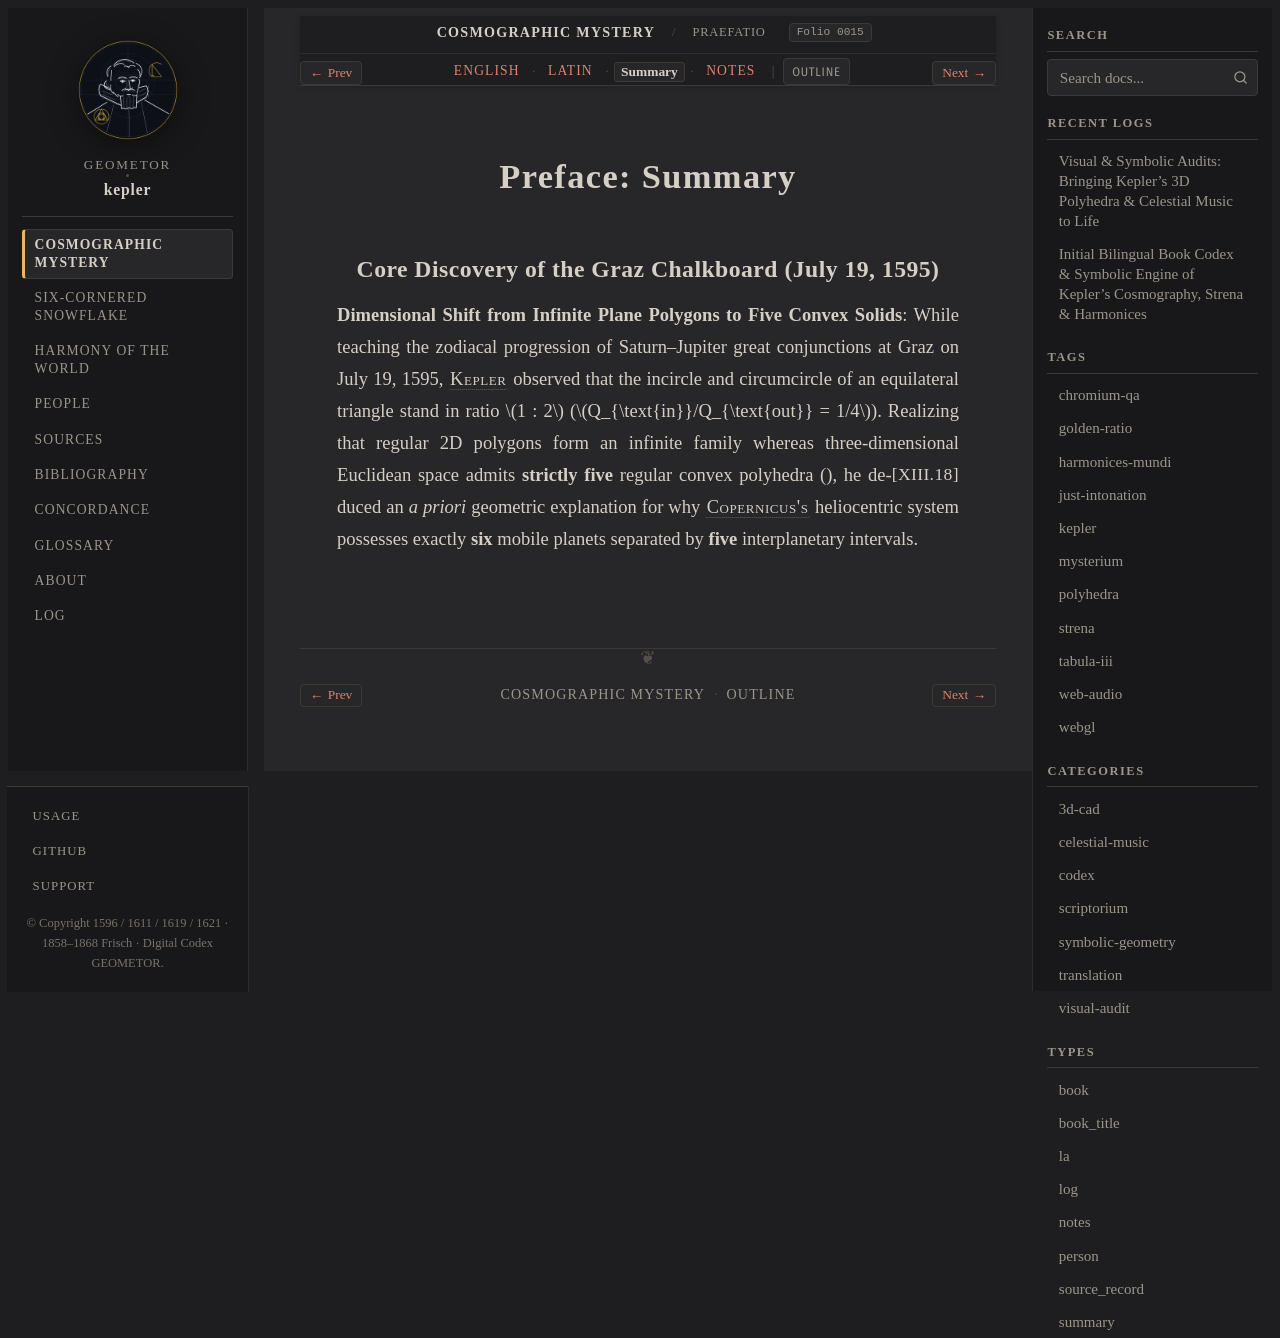

repository: geometor/kepler · page: mysterium_cosmographicum/praefatio/summary.html · generator: sphinx

:type: summary
:layout: book
:canonical_id: Praefatio
:order: 1
:folio: mysterium_cosmographicum:0015

.. _unit-1-mysterium-cosmographicum-summary:
.. _mc-praefatio-summary:

Preface: Summary
================

Core Discovery of the Graz Chalkboard (July 19, 1595)
-----------------------------------------------------

**Dimensional Shift from Infinite Plane Polygons to Five Convex Solids**: While teaching the zodiacal progression of Saturn–Jupiter great conjunctions at Graz on July 19, 1595, :person:`Kepler <kepler>` observed that the incircle and circumcircle of an equilateral triangle stand in ratio :math:`1 : 2` (:math:`Q_{\text{in}}/Q_{\text{out}} = 1/4`). Realizing that regular 2D polygons form an infinite family whereas three-dimensional Euclidean space admits **strictly five** regular convex polyhedra (:just:`XIII.18`), he deduced an *a priori* geometric explanation for why :person:`Copernicus's <copernicus>` heliocentric system possesses exactly **six** mobile planets separated by **five** interplanetary intervals.
